Run: headless pygame with SDL's dummy video driver; simulated clock (each Clock.tick advances the game by its frame time, no real sleeping); random seed 0; keys injected as events and as key.get_pressed() state; mouse plan: one left click at the window centre at the start of phase 2, then a move to the lower-right quarter at the start of phase 3.
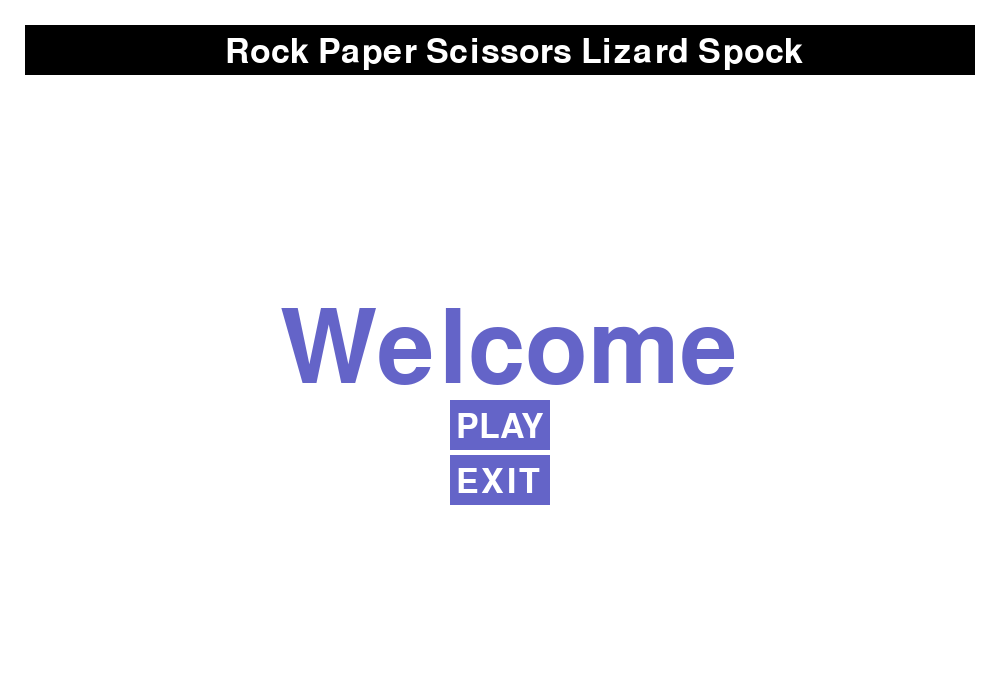
Frame 1 of 4 · flips 1–60 · no input
Frame 2 of 4 · flips 61–180 · clicked the window centre · tapped SPACE, RETURN · held RIGHT (→), D · screen unchanged from frame 1, image omitted
Frame 3 of 4 · flips 181–300 · moved the mouse to the lower-right quarter · held DOWN (↓), S · screen unchanged from frame 2, image omitted
Frame 4 of 4 · flips 301–420 · held LEFT (←), A, UP (↑), W · screen unchanged from frame 3, image omitted

The pygame program that drew these frames:

#Rock Paper Scissors Lizard Spock
import random
import pygame
pygame.init()

action = ["rock", "paper", "scissors", "lizard", "spock"]
pygame.display.set_caption("Rock Paper Scissors Lizard Spock")

#colors
whitecolor = (255, 255, 255)
graycolor = (100, 100, 100)
redcolor = (255, 0, 0)
greencolor = (0,200,0)
blackcolor = (0,0,0)
bluecolor = (100,100,200)

#window
width = 1000
height = 700
window = pygame.display.set_mode((width, height))
window.fill(whitecolor)
fps = 60
time = pygame.time.Clock()
font = pygame.font.Font(None, 50)
largeFont = pygame.font.Font(None, 150)

#Cover Screen
cover_screen = pygame.Rect(0,0,1000,700)

def intro():

    #title box
    title = "Rock Paper Scissors Lizard Spock"
    title_box = pygame.Rect(25,25,950,50)
    pygame.draw.rect(window, blackcolor, title_box)
    title_words = font.render(title, True, whitecolor)
    window.blit(title_words, (title_box.x + 200, title_box.y + 10))  #place title words

    #Welcome
    welcome = "Welcome"
    welcome_words = largeFont.render(welcome, True, bluecolor)
    window.blit(welcome_words, (280,300))
    

    #play button
    play_box = pygame.Rect(450,400,100,50)
    pygame.draw.rect(window, bluecolor, play_box)
    plays = "PLAY"
    plays_words = font.render(plays, True, whitecolor)
    window.blit(plays_words, (play_box.x + 6, play_box.y + 10))

    #exit button
    exit_box = pygame.Rect(450,455,100,50)
    pygame.draw.rect(window, bluecolor, exit_box)
    exits = "EXIT"
    exits_words = font.render(exits, True, whitecolor)
    window.blit(exits_words, (exit_box.x + 6, exit_box.y + 10))


    

    run = True
    while run:

        time.tick(fps)

        #Events that cause things to happen
        for event in pygame.event.get():

            #X button clicked
            if event.type == pygame.QUIT:
                run = False

            #Button clicked
            if event.type == pygame.MOUSEBUTTONDOWN:
                if play_box.collidepoint(event.pos):
                    pygame.draw.rect(window, whitecolor, cover_screen)
                    game()

                elif exit_box.collidepoint(event.pos):
                    run = False
                

    
        pygame.display.update()                                         #update the window

    pygame.quit()

#title box
title = "Rock Paper Scissors Lizard Spock"
title_box = pygame.Rect(25,25,950,50)
title_words = font.render(title, True, whitecolor)

#vertical box
vert_box = pygame.Rect(250,100,25,575)

#horizontal box
h_box = pygame.Rect(275,375,700,25)
#Player Cover Box
p_cover = pygame.Rect(450,425,60,60)
#Computer Cover Box
c_cover = pygame.Rect(500,125,60,60)

#computer name
computer_name = "Computer:"
computer_words = font.render(computer_name, True, blackcolor)

#plyer name
player_name = "Player:"
player_words = font.render(player_name, True, blackcolor)

#rock button
rock_button = pygame.Rect(25,100,200,75)
rock_name = "ROCK"
rock_words = font.render(rock_name, True, whitecolor)

#paper button
paper_button = pygame.Rect(25,225,200,75)
paper_name = "PAPER"
paper_words = font.render(paper_name, True, whitecolor)

#scissors button
sci_button = pygame.Rect(25,350,200,75)
sci_name = "SCISSORS"
sci_words = font.render(sci_name, True, whitecolor)

#lizard button
liz_button = pygame.Rect(25,475,200,75)
liz_name = "LIZARD"
liz_words = font.render(liz_name, True, whitecolor)

#Spock button
spock_button = pygame.Rect(25,600,200,75)
spock_name = "SPOCK"
spock_words = font.render(spock_name, True, whitecolor)

#Win Tie Cover top
c_win_tie_cover = pygame.Rect(675,125,100,60)
p_win_tie_cover = pygame.Rect(675,425,100,60)

#choice cover
p_choice_cover = pygame.Rect(375,500,600,100)
c_choice_cover = pygame.Rect(375,200,600,150)



def gametie():
    win = "WIN"
    tie = "TIE"
    tie_words = font.render(tie, True, redcolor)
    pygame.draw.rect(window, whitecolor, c_win_tie_cover)
    pygame.draw.rect(window, whitecolor, p_win_tie_cover)
    window.blit(tie_words, (675,425))
    window.blit(tie_words, (675,125))

    

def playerwin():
    win = "WIN"
    tie = "TIE"
    pwin_words = font.render(win, True, redcolor)
    pygame.draw.rect(window, whitecolor, p_win_tie_cover)
    pygame.draw.rect(window, whitecolor, c_win_tie_cover)
    window.blit(pwin_words, (675,425))


def compwin():
    win = "WIN"
    tie = "TIE"
    cwin_words = font.render(win, True, redcolor)
    pygame.draw.rect(window, whitecolor, c_win_tie_cover)
    pygame.draw.rect(window, whitecolor, p_win_tie_cover)
    window.blit(cwin_words, (675,125))

def playerchoice(choice):
    choice = choice.upper()
    pygame.draw.rect(window, whitecolor, p_choice_cover)
    player_choice_words = largeFont.render(choice, True, blackcolor)
    window.blit(player_choice_words, (375,500))

def changegreen(choice):
    if choice == "rock":
        pygame.draw.rect(window, blackcolor, spock_button)              #place spock button
        pygame.draw.rect(window, blackcolor, liz_button)                #place lizard button
        pygame.draw.rect(window, blackcolor, sci_button)                #place scissors button
        pygame.draw.rect(window, blackcolor, paper_button)              #place paper button
        pygame.draw.rect(window, greencolor, rock_button)               #place rock button
        window.blit(spock_words, (spock_button.x +35, spock_button.y +22)) #place spock name
        window.blit(liz_words, (liz_button.x +37, liz_button.y +22))    #place lizard name
        window.blit(sci_words, (sci_button.x +10, sci_button.y +22))    #place scissors name
        window.blit(paper_words,(paper_button.x +37,paper_button.y +22))#place paper name
        window.blit(rock_words, (72, 122))                              #place rock name
    elif choice == "paper":
        pygame.draw.rect(window, blackcolor, spock_button)              #place spock button
        pygame.draw.rect(window, blackcolor, liz_button)                #place lizard button
        pygame.draw.rect(window, blackcolor, sci_button)                #place scissors button
        pygame.draw.rect(window, greencolor, paper_button)              #place paper button
        pygame.draw.rect(window, blackcolor, rock_button)               #place rock button
        window.blit(spock_words, (spock_button.x +35, spock_button.y +22)) #place spock name
        window.blit(liz_words, (liz_button.x +37, liz_button.y +22))    #place lizard name
        window.blit(sci_words, (sci_button.x +10, sci_button.y +22))    #place scissors name
        window.blit(paper_words,(paper_button.x +37,paper_button.y +22))#place paper name
        window.blit(rock_words, (72, 122))                              #place rock name
    elif choice == "scissors":
        pygame.draw.rect(window, blackcolor, spock_button)              #place spock button
        pygame.draw.rect(window, blackcolor, liz_button)                #place lizard button
        pygame.draw.rect(window, greencolor, sci_button)                #place scissors button
        pygame.draw.rect(window, blackcolor, paper_button)              #place paper button
        pygame.draw.rect(window, blackcolor, rock_button)               #place rock button
        window.blit(spock_words, (spock_button.x +35, spock_button.y +22)) #place spock name
        window.blit(liz_words, (liz_button.x +37, liz_button.y +22))    #place lizard name
        window.blit(sci_words, (sci_button.x +10, sci_button.y +22))    #place scissors name
        window.blit(paper_words,(paper_button.x +37,paper_button.y +22))#place paper name
        window.blit(rock_words, (72, 122))                              #place rock name
    elif choice == "lizard":
        pygame.draw.rect(window, blackcolor, spock_button)              #place spock button
        pygame.draw.rect(window, greencolor, liz_button)                #place lizard button
        pygame.draw.rect(window, blackcolor, sci_button)                #place scissors button
        pygame.draw.rect(window, blackcolor, paper_button)              #place paper button
        pygame.draw.rect(window, blackcolor, rock_button)               #place rock button
        window.blit(spock_words, (spock_button.x +35, spock_button.y +22)) #place spock name
        window.blit(liz_words, (liz_button.x +37, liz_button.y +22))    #place lizard name
        window.blit(sci_words, (sci_button.x +10, sci_button.y +22))    #place scissors name
        window.blit(paper_words,(paper_button.x +37,paper_button.y +22))#place paper name
        window.blit(rock_words, (72, 122))                              #place rock name
    else:
        pygame.draw.rect(window, greencolor, spock_button)              #place spock button
        pygame.draw.rect(window, blackcolor, liz_button)                #place lizard button
        pygame.draw.rect(window, blackcolor, sci_button)                #place scissors button
        pygame.draw.rect(window, blackcolor, paper_button)              #place paper button
        pygame.draw.rect(window, blackcolor, rock_button)               #place rock button
        window.blit(spock_words, (spock_button.x +35, spock_button.y +22)) #place spock name
        window.blit(liz_words, (liz_button.x +37, liz_button.y +22))    #place lizard name
        window.blit(sci_words, (sci_button.x +10, sci_button.y +22))    #place scissors name
        window.blit(paper_words,(paper_button.x +37,paper_button.y +22))#place paper name
        window.blit(rock_words, (72, 122))                              #place rock name
    


    

def game():

    
    pygame.draw.rect(window, blackcolor, spock_button)              #place spock button
    window.blit(spock_words, (spock_button.x +35, spock_button.y +22)) #place spock name
    pygame.draw.rect(window, blackcolor, liz_button)                #place lizard button
    window.blit(liz_words, (liz_button.x +37, liz_button.y +22))    #place lizard name
    pygame.draw.rect(window, blackcolor, sci_button)                #place scissors button
    window.blit(sci_words, (sci_button.x +10, sci_button.y +22))    #place scissors name
    pygame.draw.rect(window, blackcolor, paper_button)              #place paper button
    window.blit(paper_words,(paper_button.x +37,paper_button.y +22))#place paper name
    pygame.draw.rect(window, blackcolor, rock_button)               #place rock button
    window.blit(rock_words, (72, 122))                              #place rock name
    pygame.draw.rect(window, blackcolor, h_box)                     #place horizontal box
    pygame.draw.rect(window, blackcolor, vert_box)                  #place vertical box
    pygame.draw.rect(window, blackcolor, title_box)                 #place title box
    window.blit(title_words, (title_box.x + 200, title_box.y + 10))  #place title words
    window.blit(computer_words, (300,125))                          #place computer name
    window.blit(player_words, (300,425))                            #place player name

    #exit number 2 button
    exit_box_2 = pygame.Rect(875,625,100,50)
    pygame.draw.rect(window, bluecolor, exit_box_2)
    exits = "EXIT"
    exits_words = font.render(exits, True, whitecolor)
    window.blit(exits_words, (exit_box_2.x + 6, exit_box_2.y + 10))
    
    pScore = 0
    cScore = 0
    
    player = ""
    run = True
    while run:

        time.tick(fps)

        #Events that cause things to happen
        for event in pygame.event.get():

            #X button clicked
            if event.type == pygame.QUIT:
                run = False

            #Button clicked
            if event.type == pygame.MOUSEBUTTONDOWN:
                        
                    
                

                #Player = rock
                if rock_button.collidepoint(event.pos):
                    comp = random.choice(action)
                    player = "rock"
                    if comp == player:
                        gametie()
                    elif comp == "lizard" or comp == "scissors":
                        playerwin()
                        pScore += 1
                        pygame.draw.rect(window, whitecolor, p_cover)
                        pScore_words = font.render( str(pScore), True, blackcolor)
                        window.blit(pScore_words, (450,425))
                        
                    else:
                        compwin()
                        cScore += 1
                        pygame.draw.rect(window, whitecolor, c_cover)
                        cScore_words = font.render( str(cScore), True, blackcolor)
                        window.blit(cScore_words, (500,125))
                    playerchoice("rock")
                    changegreen("rock")
                    comp = comp.upper()
                    pygame.draw.rect(window, whitecolor, c_choice_cover)
                    comp_choice_words = largeFont.render(comp, True, blackcolor)
                    window.blit(comp_choice_words, (375,200))


                #Player = paper
                if paper_button.collidepoint(event.pos):
                    comp = random.choice(action)
                    player = "paper"
                    if comp == player:
                        gametie()
                    elif comp == "rock" or comp == "spock":
                        playerwin()
                        pScore += 1
                        pygame.draw.rect(window, whitecolor, p_cover)
                        pScore_words = font.render( str(pScore), True, blackcolor)
                        window.blit(pScore_words, (450,425))
                    else:
                        compwin()
                        cScore += 1
                        pygame.draw.rect(window, whitecolor, c_cover)
                        cScore_words = font.render( str(cScore), True, blackcolor)
                        window.blit(cScore_words, (500,125))
                    playerchoice("paper")
                    changegreen("paper")
                    comp = comp.upper()
                    pygame.draw.rect(window, whitecolor, c_choice_cover)
                    comp_choice_words = largeFont.render(comp, True, blackcolor)
                    window.blit(comp_choice_words, (375,200))

                #Player = scissors
                if sci_button.collidepoint(event.pos):
                    comp = random.choice(action)
                    player = "scissors"
                    if comp == player:
                        gametie()
                    elif comp == "paper" or comp == "lizard":
                        playerwin()
                        pScore += 1
                        pygame.draw.rect(window, whitecolor, p_cover)
                        pScore_words = font.render( str(pScore), True, blackcolor)
                        window.blit(pScore_words, (450,425))
                    else:
                        compwin()
                        cScore += 1
                        pygame.draw.rect(window, whitecolor, c_cover)
                        cScore_words = font.render( str(cScore), True, blackcolor)
                        window.blit(cScore_words, (500,125))
                    playerchoice("scissors")
                    changegreen("scissors")
                    comp = comp.upper()
                    pygame.draw.rect(window, whitecolor, c_choice_cover)
                    comp_choice_words = largeFont.render(comp, True, blackcolor)
                    window.blit(comp_choice_words, (375,200))
                    

                #Player = lizard
                if liz_button.collidepoint(event.pos):
                    comp = random.choice(action)
                    player = "lizard"
                    if comp == player:
                        gametie()
                    elif comp == "paper" or comp == "spock":
                        playerwin()
                        pScore += 1
                        pygame.draw.rect(window, whitecolor, p_cover)
                        pScore_words = font.render( str(pScore), True, blackcolor)
                        window.blit(pScore_words, (450,425))
                        
                    else:
                        compwin()
                        cScore += 1
                        pygame.draw.rect(window, whitecolor, c_cover)
                        cScore_words = font.render( str(cScore), True, blackcolor)
                        window.blit(cScore_words, (500,125))
                    playerchoice("lizard")
                    changegreen("lizard")
                    comp = comp.upper()
                    pygame.draw.rect(window, whitecolor, c_choice_cover)
                    comp_choice_words = largeFont.render(comp, True, blackcolor)
                    window.blit(comp_choice_words, (375,200))


                #Player = spock
                if spock_button.collidepoint(event.pos):
                    comp = random.choice(action)
                    player = "spock"
                    if comp == player:
                        gametie()
                    elif comp == "rock" or comp == "scissors":
                        playerwin()
                        pScore += 1
                        pygame.draw.rect(window, whitecolor, p_cover)
                        pScore_words = font.render( str(pScore), True, blackcolor)
                        window.blit(pScore_words, (450,425))
                    else:
                        compwin()
                        cScore += 1
                        pygame.draw.rect(window, whitecolor, c_cover)
                        cScore_words = font.render( str(cScore), True, blackcolor)
                        window.blit(cScore_words, (500,125))
                    playerchoice("spock")
                    changegreen("spock")
                    comp = comp.upper()
                    pygame.draw.rect(window, whitecolor, c_choice_cover)
                    comp_choice_words = largeFont.render(comp, True, blackcolor)
                    window.blit(comp_choice_words, (375,200))

                #Exit number 2
                if exit_box_2.collidepoint(event.pos):
                    
                    #White Screen
                    pygame.draw.rect(window, whitecolor, cover_screen)
                    #title box
                    pygame.draw.rect(window, blackcolor, title_box)
                    window.blit(title_words, (title_box.x + 200, title_box.y + 10))  #place title words
                    #You scored
                    you = "You scored:"+ " " + str(pScore)
                    you_words = font.render(you, True, bluecolor)
                    window.blit(you_words, (325,300))
                    #Comp socred
                    comps = "Computer scored:"+ " " + str(cScore)
                    comps_words = font.render(comps, True, bluecolor)
                    window.blit(comps_words, (325,350))
                    #Who win
                    if pScore > cScore:
                        youwin = "YOU WIN"
                        youwin_words = largeFont.render(youwin, True, bluecolor)
                        window.blit(youwin_words, (275,400))
                    elif pScore < cScore:
                        youlost = "YOU LOSE"
                        youlost_words = largeFont.render(youlost, True, bluecolor)
                        window.blit(youlost_words, (250,400))
                    else:
                        youtie = "YOU TIE"
                        youtie_words = largeFont.render(youtie, True, bluecolor)
                        window.blit(youtie_words, (300,400))
                    


        

        pygame.display.update()                                         #update the window

    pygame.quit()


intro()
